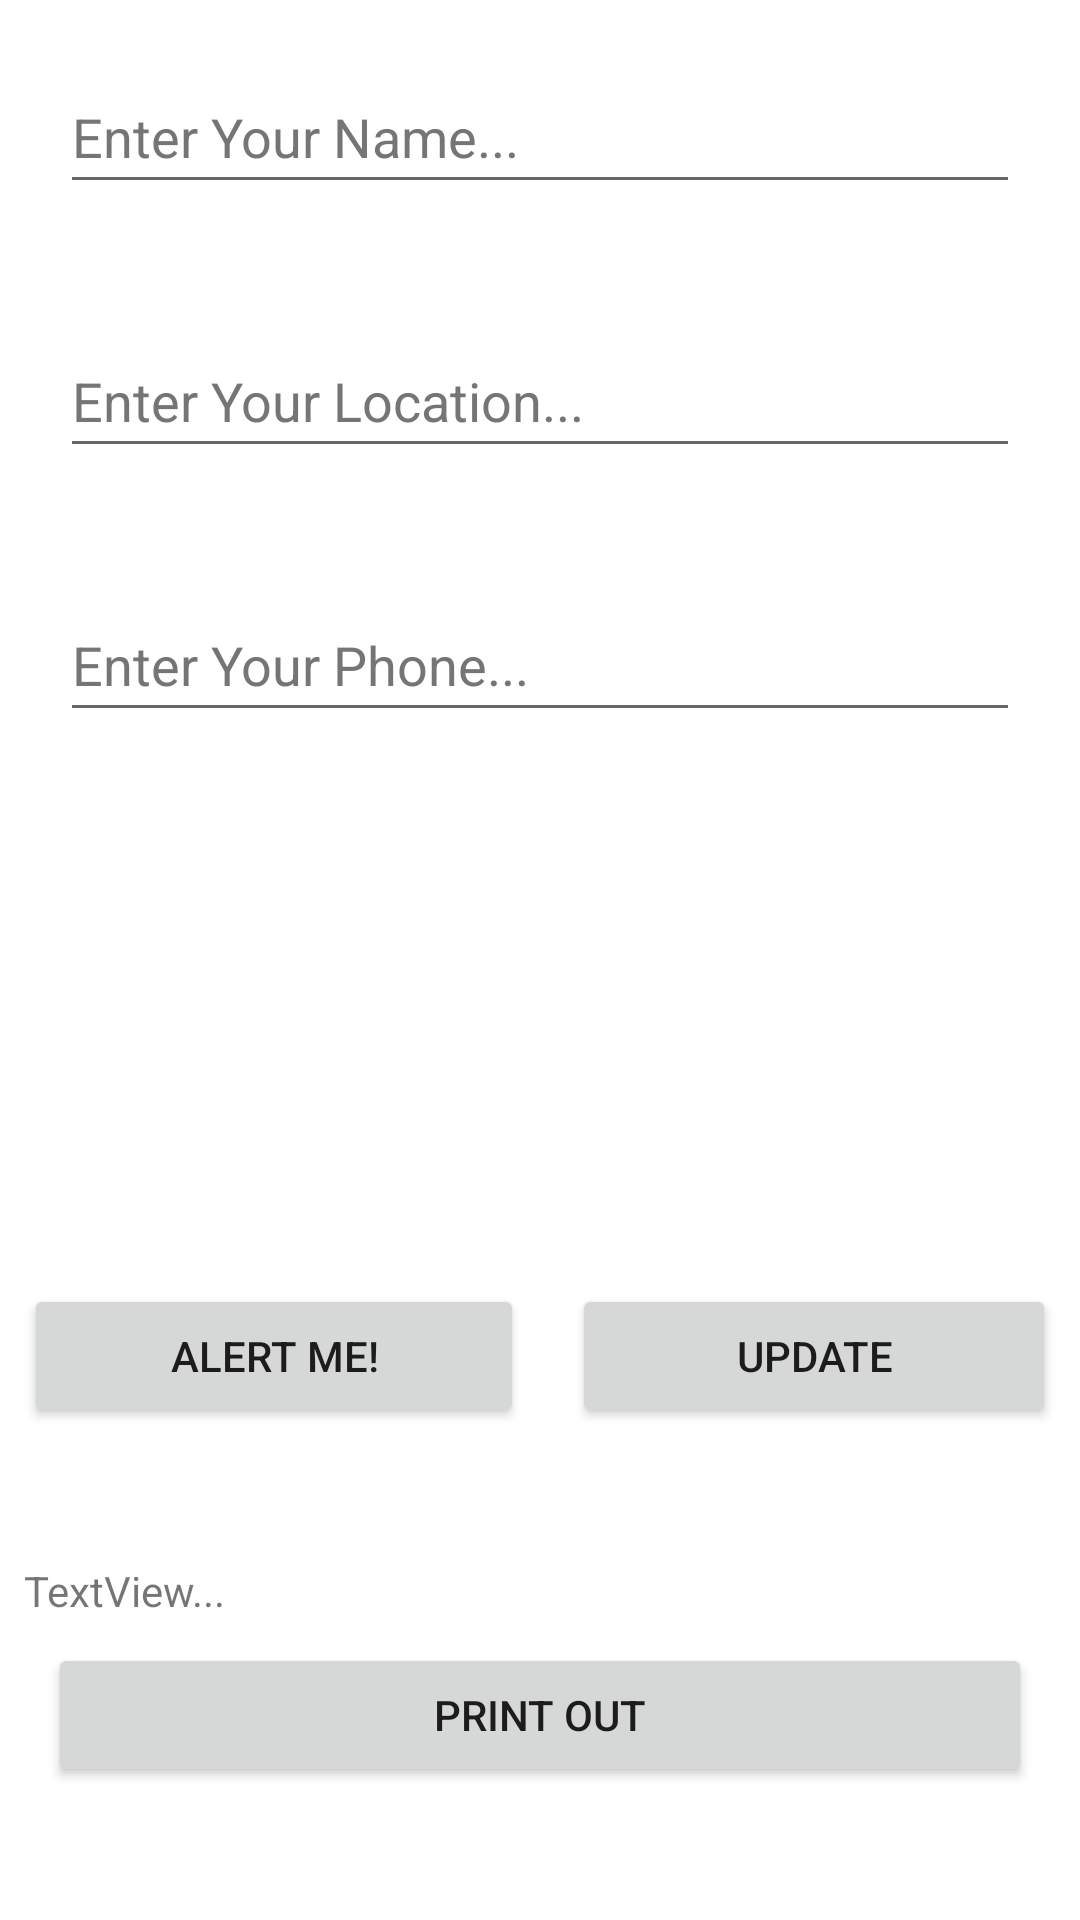

Layout XML and referenced resources for this Android screen:
<!-- AndroidManifest.xml: application theme Theme.3_Buttons -->
<!-- res/layout/activity_main.xml -->
<?xml version="1.0" encoding="utf-8"?>
<androidx.constraintlayout.widget.ConstraintLayout
    xmlns:android="http://schemas.android.com/apk/res/android"
    xmlns:app="http://schemas.android.com/apk/res-auto"
    xmlns:tools="http://schemas.android.com/tools"
    android:layout_width="match_parent"
    android:layout_height="match_parent"
    tools:context=".MainActivity">

    <LinearLayout
        android:id="@+id/linearLayout"
        android:layout_width="0dp"
        android:layout_height="wrap_content"
        android:orientation="vertical"
        app:layout_constraintEnd_toEndOf="parent"
        app:layout_constraintStart_toStartOf="parent"
        app:layout_constraintTop_toTopOf="parent">

        <EditText
            android:id="@+id/nameText"
            android:layout_width="match_parent"
            android:layout_height="wrap_content"
            android:layout_margin="20dp"
            android:ems="10"
            android:hint="Enter Your Name..."
            android:inputType="textPersonName"
            android:minHeight="48dp"
            android:textColorHint="#757575"
            tools:ignore="SpeakableTextPresentCheck,TextContrastCheck" />

        <EditText
            android:id="@+id/locationText"
            android:layout_width="match_parent"
            android:layout_height="wrap_content"
            android:layout_margin="20dp"
            android:ems="10"
            android:hint="Enter Your Location..."
            android:inputType="text"
            android:minHeight="48dp"
            android:textColorHint="#757575"
            tools:ignore="SpeakableTextPresentCheck,TextContrastCheck" />

        <EditText
            android:id="@+id/mobileText"
            android:layout_width="match_parent"
            android:layout_height="wrap_content"
            android:layout_margin="20dp"
            android:ems="10"
            android:hint="Enter Your Phone..."
            android:inputType="textPhonetic"
            android:minHeight="48dp"
            android:textColorHint="#757575"
            tools:ignore="SpeakableTextPresentCheck,TextContrastCheck" />
    </LinearLayout>

    <LinearLayout
        android:id="@+id/linearLayout2"
        android:layout_width="0dp"
        android:layout_height="wrap_content"
        android:orientation="horizontal"
        app:layout_constraintBottom_toBottomOf="parent"
        app:layout_constraintEnd_toEndOf="parent"
        app:layout_constraintStart_toStartOf="parent"
        app:layout_constraintTop_toBottomOf="@+id/linearLayout">

        <Button
            android:id="@+id/alertBtn"
            android:layout_width="wrap_content"
            android:layout_height="wrap_content"
            android:layout_margin="8dp"
            android:layout_weight="1"
            android:text="Alert ME!" />

        <Button
            android:id="@+id/viewBtn"
            android:layout_width="wrap_content"
            android:layout_height="wrap_content"
            android:layout_margin="8dp"
            android:layout_weight="1"
            android:text="Update" />

    </LinearLayout>

    <LinearLayout
        android:id="@+id/linearLayout3"
        android:layout_width="0dp"
        android:layout_height="wrap_content"
        android:orientation="vertical"
        android:layout_margin="8dp"
        app:layout_constraintBottom_toBottomOf="parent"
        app:layout_constraintEnd_toEndOf="parent"
        app:layout_constraintStart_toStartOf="parent"
        app:layout_constraintTop_toBottomOf="@+id/linearLayout2">

        <TextView
            android:id="@+id/viewHolder"
            android:layout_width="match_parent"
            android:layout_height="wrap_content"
            android:text="TextView..."/>

        <Button
            android:id="@+id/printBtn"
            android:layout_width="match_parent"
            android:layout_height="wrap_content"
            android:layout_margin="8dp"
            android:layout_weight="1"
            android:text="Print Out" />


    </LinearLayout>

</androidx.constraintlayout.widget.ConstraintLayout>
<!-- resources referenced by this layout -->
<resources>
  <style name="Theme.3_Buttons" parent="Theme.MaterialComponents.DayNight.DarkActionBar">
          
          <item name="colorPrimary">@color/teal_700</item>
          <item name="colorPrimaryVariant">@color/teal_200</item>
          <item name="colorOnPrimary">@color/white</item>
          
          <item name="colorSecondary">@color/teal_200</item>
          <item name="colorSecondaryVariant">@color/teal_700</item>
          <item name="colorOnSecondary">@color/black</item>
          
          <item name="android:statusBarColor" tools:targetApi="l">?attr/colorPrimaryVariant</item>
          
      </style>
  <!-- not gathered from this repository: default colours our renderer supplied (Android Studio template values) -->
  <color name="teal_200">#FF03DAC5</color>
  <color name="teal_700">#FF018786</color>
  <color name="black">#FF000000</color>
  <color name="white">#FFFFFFFF</color>
</resources>
